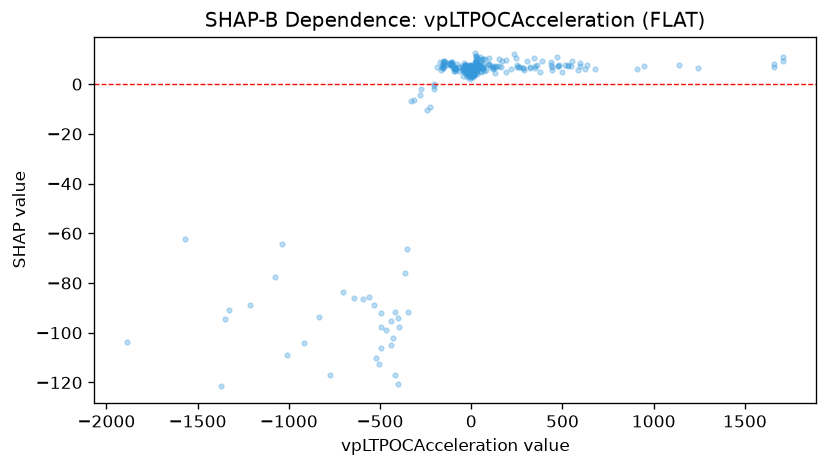

Values plotted in this chart, from the file beside it:
feature_value, shap_value
-39.63, 6.248
9.91, 7.046
215.1, 6.115
-0.6114, 6.332
-12.49, 6.461
-12.49, 5.997
-2.279, 5.392
-11.63, 5.929
12.55, 5.535
-96.08, 5.182
72.55, 10.07
28.41, 6.224
-150.6, 7.463
-51.65, 5.566
25.17, 5.392
-276.8, -1.912
58.04, 6.631
43.67, 7.168
-109.1, 9.025
-156.9, 8.229
-149.3, 9.269
-1076, -77.62
33.99, 5.882
-83.76, 6.215
6.501, 6.378
6.727, 5.426
150.5, 7.403
-65.04, 7.091
548.2, 7.21
-353.9, -66.47
26.6, 6.611
2.986, 4.866
-13.79, 4.27
67.06, 6.77
480.7, 7.786
-1212, -88.64
680.6, 6.02
-595, -86.41
-1350, -94.64
946.3, 7.478
-495.1, -97.6
-1.41, 4.622
-1.41, 5.854
281.8, 6.466
-88.43, 6.826
26.71, 6.045
-3.22, 6.168
97.66, 10.46
-10.02, 6.572
0.0407, 5.929
-86.72, 6.843
-29.72, 5.806
-2.335, 4.819
41.34, 9.947
62.53, 10.3
30.84, 7.668
-24.73, 5.666
-11.42, 6.669
29.78, 7.246
10.56, 4.286
... 357 more rows
